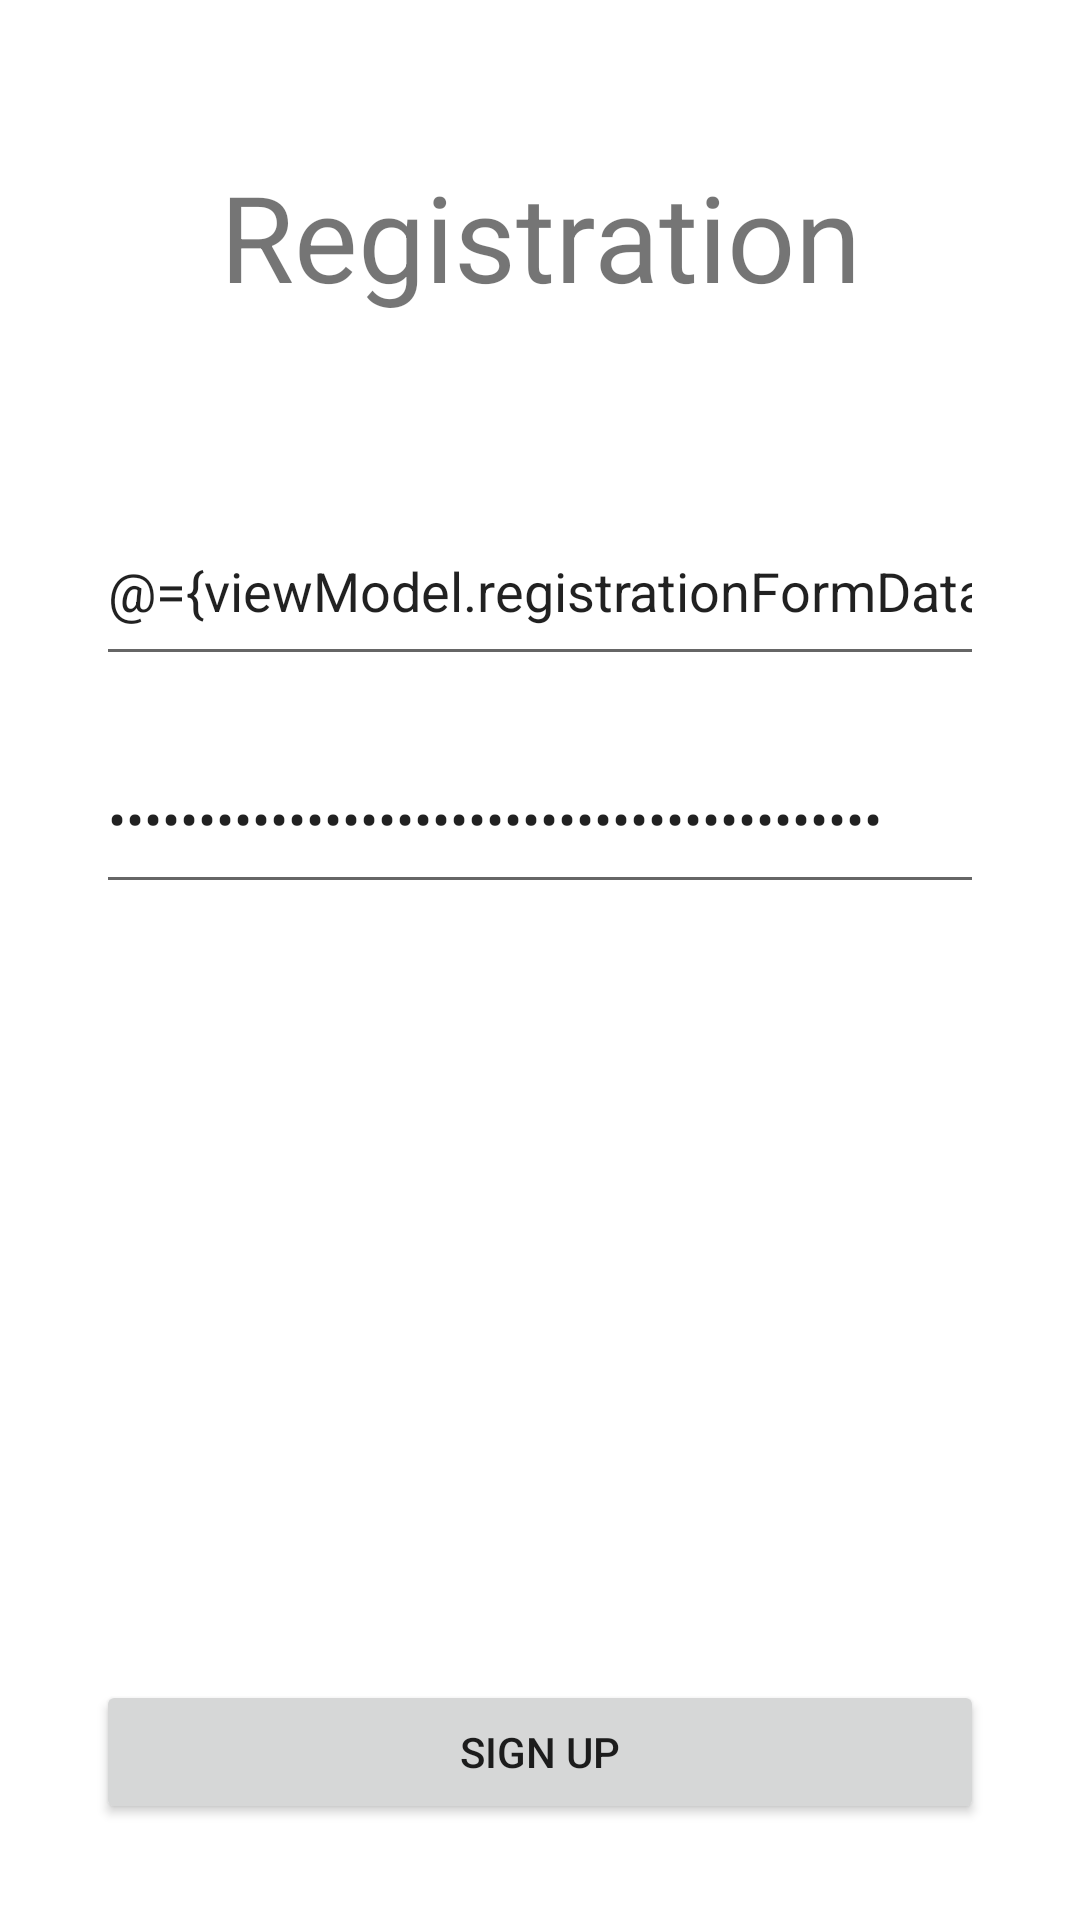

This screen was rendered from an Android layout file. Write that file and the resources it references.
<!-- AndroidManifest.xml: application theme Theme.LocationReminder -->
<!-- res/layout/fragment_registration.xml -->
<?xml version="1.0" encoding="utf-8"?>
<layout xmlns:android="http://schemas.android.com/apk/res/android"
    xmlns:tools="http://schemas.android.com/tools"
    xmlns:app="http://schemas.android.com/apk/res-auto">

    <data>
        <variable
            name="viewModel"
            type="com.example.location.reminder.authentication.ui.viewModel.AuthViewModel" />
    </data>

    <androidx.constraintlayout.widget.ConstraintLayout
        android:layout_width="match_parent"
        android:layout_height="match_parent"
        tools:context=".authentication.ui.fragments.RegistrationFragment"
        android:padding="32dp">

        <TextView
            android:id="@+id/textView"
            android:layout_width="wrap_content"
            android:layout_height="wrap_content"
            android:layout_marginTop="20dp"
            android:text="@string/registration"
            android:textSize="40sp"
            app:layout_constraintEnd_toEndOf="parent"
            app:layout_constraintStart_toStartOf="parent"
            app:layout_constraintTop_toTopOf="parent" />

        <EditText
            android:id="@+id/edtEmailAddress"
            android:layout_width="match_parent"
            android:layout_height="60dp"
            android:layout_marginTop="60dp"
            android:autofillHints="emailAddress"
            android:ems="10"
            android:hint="@string/email"
            android:text="@={viewModel.registrationFormData.email}"
            android:inputType="textEmailAddress"
            app:layout_constraintEnd_toEndOf="parent"
            app:layout_constraintStart_toStartOf="parent"
            app:layout_constraintTop_toBottomOf="@+id/textView" />

        <EditText
            android:id="@+id/edtPassword"
            android:layout_width="match_parent"
            android:layout_height="60dp"
            android:layout_marginTop="16dp"
            android:autofillHints="password"
            android:ems="10"
            android:text="@={viewModel.registrationFormData.password}"
            android:hint="@string/password"
            android:inputType="textPassword"
            app:layout_constraintEnd_toEndOf="parent"
            app:layout_constraintStart_toStartOf="parent"
            app:layout_constraintTop_toBottomOf="@+id/edtEmailAddress" />

        <Button
            android:id="@+id/btnLogin"
            android:layout_width="match_parent"
            android:layout_height="wrap_content"
            android:text="@string/sign_up"
            android:onClick="@{() -> viewModel.createAccountWithEmailAndPassword()}"
            app:layout_constraintBottom_toBottomOf="parent"
            app:layout_constraintEnd_toEndOf="parent"
            app:layout_constraintHorizontal_bias="0.5"
            app:layout_constraintStart_toStartOf="parent" />
    </androidx.constraintlayout.widget.ConstraintLayout>
</layout>
<!-- resources referenced by this layout -->
<resources>
  <string name="email">Email</string>
  <string name="password">Password</string>
  <string name="registration">Registration</string>
  <string name="sign_up">Sign Up</string>
  <style name="Theme.LocationReminder" parent="Theme.MaterialComponents.DayNight.DarkActionBar">
          
          <item name="colorOnPrimary">@color/white</item>
          <item name="colorPrimary">@color/colorPrimary</item>
          <item name="colorPrimaryVariant">@color/colorPrimaryDark</item>
          
          <item name="colorSecondary">@color/colorAccent</item>
          <item name="colorOnSecondary">@color/black</item>
          
          <item name="android:statusBarColor">?attr/colorPrimaryVariant</item>
          
      </style>
  <!-- not gathered from this repository: default colours our renderer supplied (Android Studio template values) -->
  <color name="black">#FF000000</color>
  <color name="white">#FFFFFFFF</color>
  <color name="colorPrimary">#FF6200EE</color>
  <color name="colorPrimaryDark">#FF3700B3</color>
  <color name="colorAccent">#FF03DAC5</color>
</resources>
